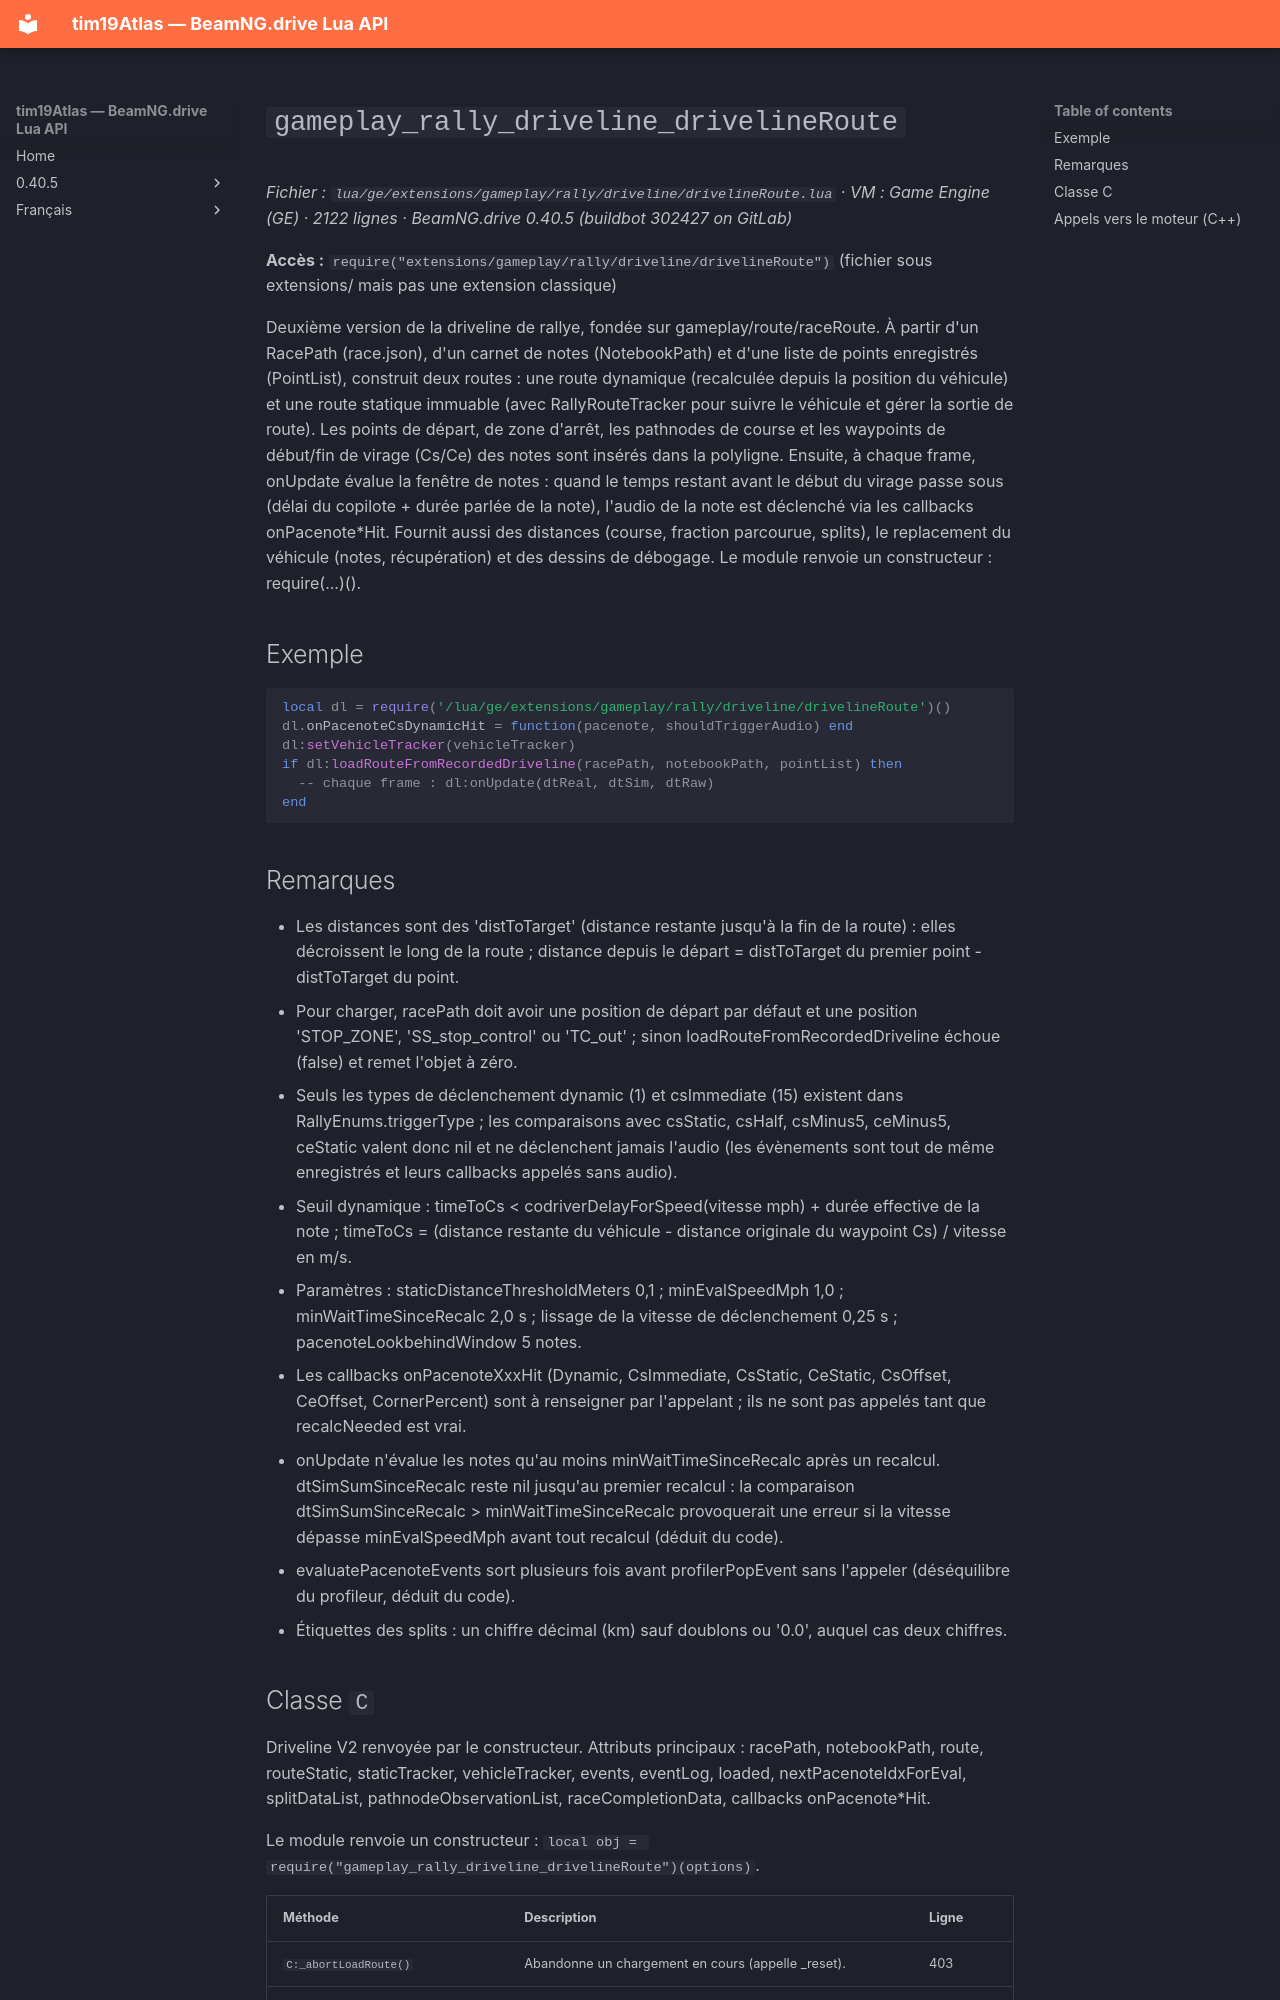

repository: Tim0219800/beamng-lua-atlas · page: fr/0.40.5/ge/extensions/gameplay/rally/driveline/drivelineRoute.html · generator: mkdocs

# `gameplay_rally_driveline_drivelineRoute`

*Fichier : `lua/ge/extensions/gameplay/rally/driveline/drivelineRoute.lua` · VM : Game Engine (GE) · 2122 lignes · BeamNG.drive 0.40.5 (buildbot 302427 on GitLab)*

**Accès :** `require("extensions/gameplay/rally/driveline/drivelineRoute")` (fichier sous extensions/ mais pas une extension classique)

Deuxième version de la driveline de rallye, fondée sur gameplay/route/raceRoute. À partir d'un RacePath (race.json), d'un carnet de notes (NotebookPath) et d'une liste de points enregistrés (PointList), construit deux routes : une route dynamique (recalculée depuis la position du véhicule) et une route statique immuable (avec RallyRouteTracker pour suivre le véhicule et gérer la sortie de route). Les points de départ, de zone d'arrêt, les pathnodes de course et les waypoints de début/fin de virage (Cs/Ce) des notes sont insérés dans la polyligne. Ensuite, à chaque frame, onUpdate évalue la fenêtre de notes : quand le temps restant avant le début du virage passe sous (délai du copilote + durée parlée de la note), l'audio de la note est déclenché via les callbacks onPacenote*Hit. Fournit aussi des distances (course, fraction parcourue, splits), le replacement du véhicule (notes, récupération) et des dessins de débogage. Le module renvoie un constructeur : require(...)().

## Exemple

```lua
local dl = require('/lua/ge/extensions/gameplay/rally/driveline/drivelineRoute')()
dl.onPacenoteCsDynamicHit = function(pacenote, shouldTriggerAudio) end
dl:setVehicleTracker(vehicleTracker)
if dl:loadRouteFromRecordedDriveline(racePath, notebookPath, pointList) then
  -- chaque frame : dl:onUpdate(dtReal, dtSim, dtRaw)
end
```

## Remarques

- Les distances sont des 'distToTarget' (distance restante jusqu'à la fin de la route) : elles décroissent le long de la route ; distance depuis le départ = distToTarget du premier point - distToTarget du point.
- Pour charger, racePath doit avoir une position de départ par défaut et une position 'STOP_ZONE', 'SS_stop_control' ou 'TC_out' ; sinon loadRouteFromRecordedDriveline échoue (false) et remet l'objet à zéro.
- Seuls les types de déclenchement dynamic (1) et csImmediate (15) existent dans RallyEnums.triggerType ; les comparaisons avec csStatic, csHalf, csMinus5, ceMinus5, ceStatic valent donc nil et ne déclenchent jamais l'audio (les évènements sont tout de même enregistrés et leurs callbacks appelés sans audio).
- Seuil dynamique : timeToCs < codriverDelayForSpeed(vitesse mph) + durée effective de la note ; timeToCs = (distance restante du véhicule - distance originale du waypoint Cs) / vitesse en m/s.
- Paramètres : staticDistanceThresholdMeters 0,1 ; minEvalSpeedMph 1,0 ; minWaitTimeSinceRecalc 2,0 s ; lissage de la vitesse de déclenchement 0,25 s ; pacenoteLookbehindWindow 5 notes.
- Les callbacks onPacenoteXxxHit (Dynamic, CsImmediate, CsStatic, CeStatic, CsOffset, CeOffset, CornerPercent) sont à renseigner par l'appelant ; ils ne sont pas appelés tant que recalcNeeded est vrai.
- onUpdate n'évalue les notes qu'au moins minWaitTimeSinceRecalc après un recalcul. dtSimSumSinceRecalc reste nil jusqu'au premier recalcul : la comparaison dtSimSumSinceRecalc > minWaitTimeSinceRecalc provoquerait une erreur si la vitesse dépasse minEvalSpeedMph avant tout recalcul (déduit du code).
- evaluatePacenoteEvents sort plusieurs fois avant profilerPopEvent sans l'appeler (déséquilibre du profileur, déduit du code).
- Étiquettes des splits : un chiffre décimal (km) sauf doublons ou '0.0', auquel cas deux chiffres.
